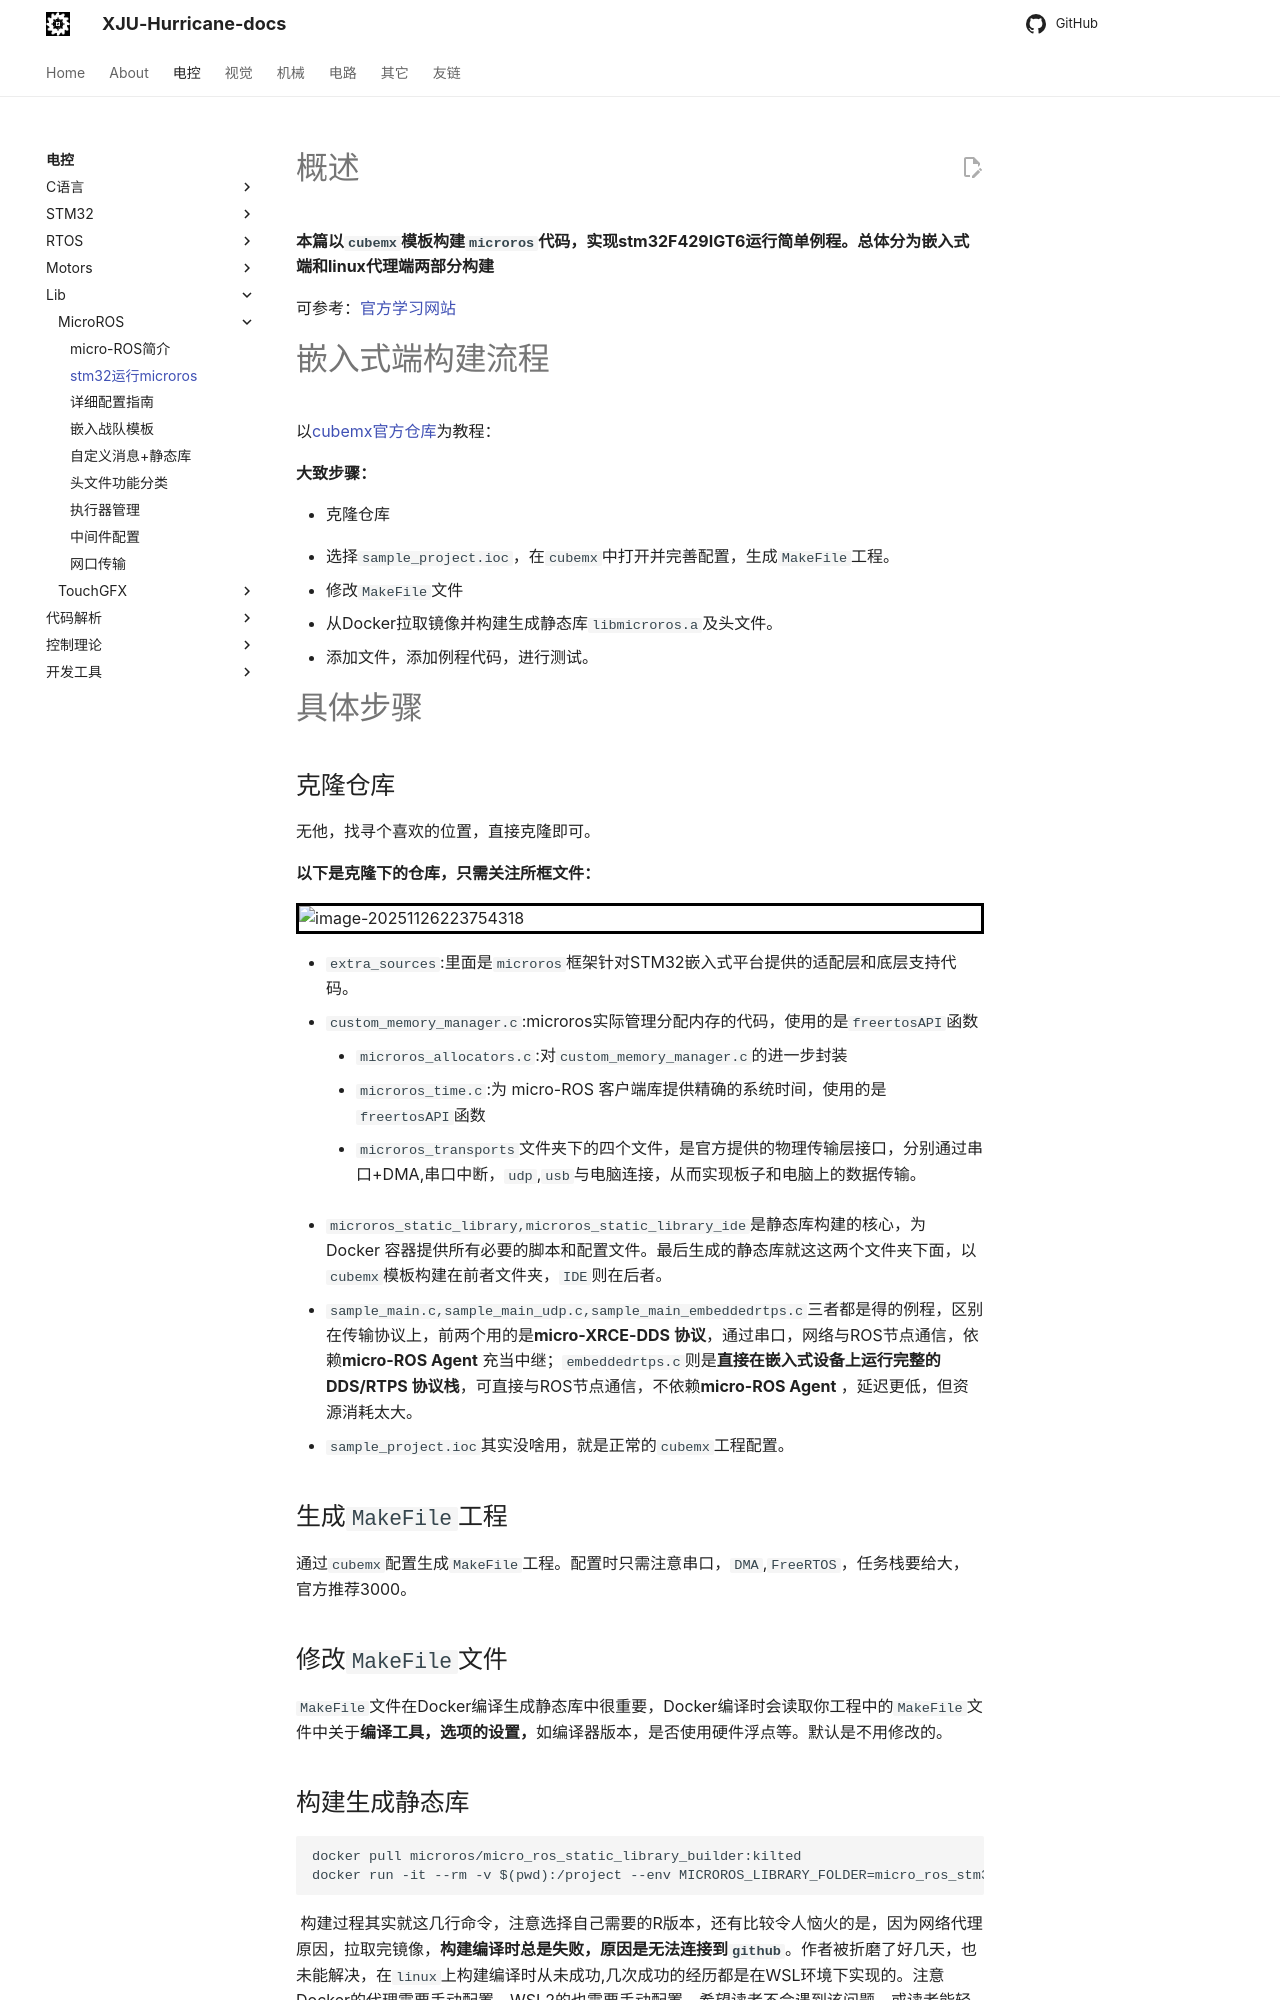

repository: XJU-Hurricane-Team/xju-hurricane-team.github.io · page: Electrical/Lib/MicroROS/stm32上运行microros/stm32上运行microros/index.html · generator: mkdocs

# 概述

**本篇以`cubemx`模板构建`microros`代码，实现stm32F429IGT6运行简单例程。总体分为嵌入式端和linux代理端两部分构建**

可参考：[官方学习网站](https://micro.vulcanexus.org/)

# 嵌入式端构建流程

以[cubemx官方仓库](https://github.com/micro-ROS/micro_ros_stm32cubemx_utils)为教程：

**大致步骤：**

* 克隆仓库

* 选择`sample_project.ioc`，在`cubemx`中打开并完善配置，生成`MakeFile`工程。
* 修改`MakeFile`文件
* 从Docker拉取镜像并构建生成静态库`libmicroros.a`及头文件。
* 添加文件，添加例程代码，进行测试。



# 具体步骤

## 克隆仓库

无他，找寻个喜欢的位置，直接克隆即可。

**以下是克隆下的仓库，只需关注所框文件：**

![image-20251126223754318](image-20251126223754318.png)

* `extra_sources`:里面是`microros`框架针对STM32嵌入式平台提供的适配层和底层支持代码。
* `custom_memory_manager.c`:microros实际管理分配内存的代码，使用的是`freertosAPI`函数
  * `microros_allocators.c`:对`custom_memory_manager.c`的进一步封装
  * `microros_time.c`:为 micro-ROS 客户端库提供精确的系统时间，使用的是`freertosAPI`函数
  * `microros_transports`文件夹下的四个文件，是官方提供的物理传输层接口，分别通过串口+DMA,串口中断，`udp`,`usb`与电脑连接，从而实现板子和电脑上的数据传输。

* `microros_static_library,microros_static_library_ide`是静态库构建的核心，为 Docker 容器提供所有必要的脚本和配置文件。最后生成的静态库就这这两个文件夹下面，以`cubemx`模板构建在前者文件夹，`IDE`则在后者。
* `sample_main.c,sample_main_udp.c,sample_main_embeddedrtps.c`三者都是得的例程，区别在传输协议上，前两个用的是**micro-XRCE-DDS 协议**，通过串口，网络与ROS节点通信，依赖**micro-ROS Agent** 充当中继；`embeddedrtps.c`则是**直接在嵌入式设备上运行完整的 DDS/RTPS 协议栈**，可直接与ROS节点通信，不依赖**micro-ROS Agent** ，延迟更低，但资源消耗太大。
* `sample_project.ioc`其实没啥用，就是正常的`cubemx`工程配置。



## 生成`MakeFile`工程

通过`cubemx`配置生成`MakeFile`工程。配置时只需注意串口，`DMA`,`FreeRTOS`，任务栈要给大，官方推荐3000。



## 修改`MakeFile`文件

`MakeFile`文件在Docker编译生成静态库中很重要，Docker编译时会读取你工程中的`MakeFile`文件中关于**编译工具，选项的设置，**如编译器版本，是否使用硬件浮点等。默认是不用修改的。
